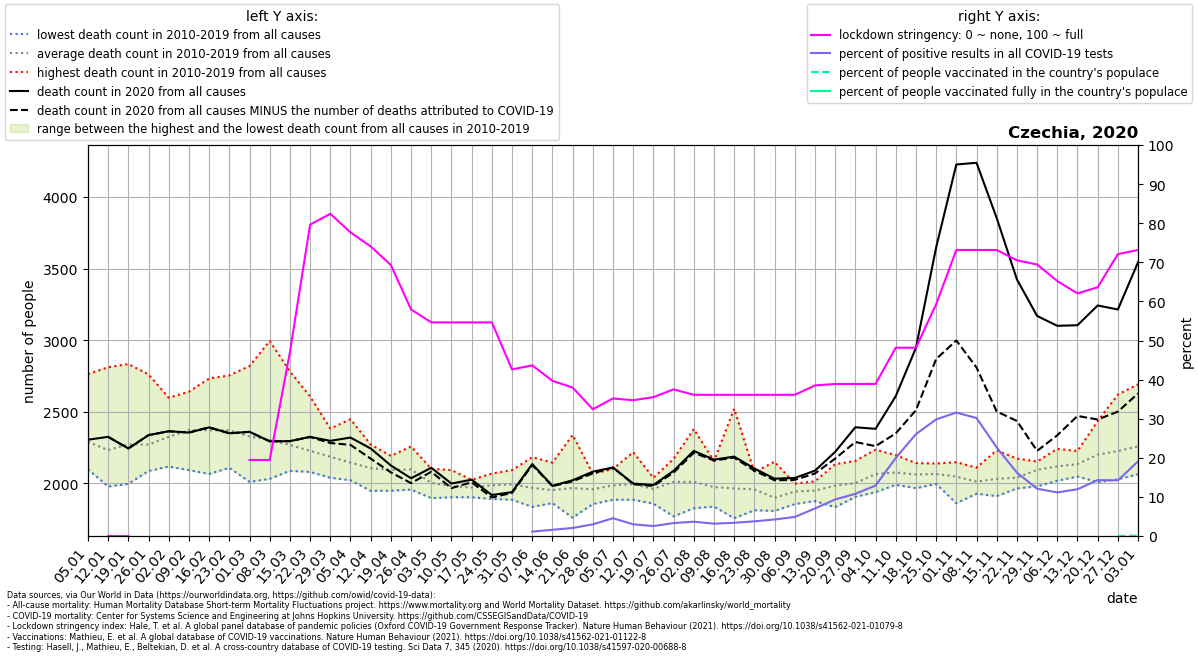

The data file committed next to this chart (first rows):
location, date, time, time_unit, deaths_2010_all_ages, deaths_2011_all_ages, deaths_2012_all_ages, deaths_2013_all_ages, deaths_2014_all_ages, deaths_2015_all_ages, deaths_2016_all_ages, deaths_2017_all_ages, deaths_2018_all_ages, deaths_2019_all_ages, deaths_2020_all_ages, deaths_2021_all_ages, new_deaths, new_cases_smoothed, new_tests_smoothed, stringency_index, people_vaccinated, people_fully_vaccinated, population, positive_test_percent
Czechia, 2020-01-05, 1, weekly, 2155, 2249, 2262, 2313, 2099, 2378, 2222, 2763, 2143, 2321, 2305, 3833, , , , , , , , 
Czechia, 2020-01-12, 2, weekly, 2095, 2117, 2188, 2233, 1978, 2432, 2054, 2811, 2126, 2290, 2325, 3744, 0.0, , , 0.0, , , 10724553, 
Czechia, 2020-01-19, 3, weekly, 2200, 2139, 2103, 2339, 1997, 2396, 2175, 2833, 2230, 2311, 2244, 3591, 0.0, , , 0.0, , , 10724553, 
Czechia, 2020-01-26, 4, weekly, 2105, 2087, 2115, 2358, 2117, 2499, 2116, 2761, 2190, 2365, 2337, 3443, 0.0, , , , , , , 
Czechia, 2020-02-02, 5, weekly, 2167, 2274, 2201, 2459, 2118, 2580, 2137, 2598, 2216, 2497, 2364, 3270, 0.0, , , , , , , 
Czechia, 2020-02-09, 6, weekly, 2253, 2275, 2281, 2490, 2093, 2598, 2245, 2640, 2404, 2445, 2355, 3436, 0.0, , , , , , , 
Czechia, 2020-02-16, 7, weekly, 2193, 2252, 2321, 2385, 2066, 2732, 2160, 2492, 2602, 2509, 2391, 3476, 0.0, , , 16.67, , , 10724553, 
Czechia, 2020-02-23, 8, weekly, 2161, 2298, 2274, 2365, 2109, 2684, 2214, 2357, 2754, 2496, 2350, 3627, 0.0, , , , , , , 
Czechia, 2020-03-01, 9, weekly, 2136, 2255, 2243, 2303, 2011, 2609, 2235, 2353, 2819, 2313, 2360, 3916, 0.0, , , 19.44, , , 10724553, 
Czechia, 2020-03-08, 10, weekly, 2190, 2212, 2233, 2318, 2032, 2357, 2096, 2225, 2994, 2383, 2294, 4026, 0.0, 3.095, , 19.44, , , 10724553, 
Czechia, 2020-03-15, 11, weekly, 2141, 2286, 2194, 2325, 2088, 2291, 2155, 2164, 2782, 2262, 2295, 3832, 0.0, 15.18, , 46.96, , , 10724553, 
Czechia, 2020-03-22, 12, weekly, 2101, 2080, 2216, 2351, 2194, 2273, 2148, 2103, 2607, 2198, 2325, 3468, 1.0, 80.82, , 79.63, , , 10724553, 
Czechia, 2020-03-29, 13, weekly, 2040, 2096, 2286, 2324, 2122, 2222, 2191, 2075, 2383, 2124, 2297, 3386, 15.0, 186.4, , 82.41, , , 10724553, 
Czechia, 2020-04-05, 14, weekly, 2022, 2060, 2089, 2448, 2023, 2209, 2138, 2069, 2262, 2131, 2320, 2946, 51.0, 263, , 77.64, , , 10724553, 
Czechia, 2020-04-12, 15, weekly, 1948, 2024, 2268, 2272, 1970, 2111, 2075, 1994, 2257, 2145, 2244, 2640, 71.0, 233.7, , 74.07, , , 10724553, 
Czechia, 2020-04-19, 16, weekly, 2095, 2150, 2144, 2192, 2027, 2183, 1949, 2043, 2061, 2094, 2125, 2510, 48.0, 131.6, , 69.31, , , 10724553, 
Czechia, 2020-04-26, 17, weekly, 2084, 1957, 2258, 2083, 2039, 2193, 2114, 2051, 2090, 2103, 2036, 2472, 34.0, 113.5, , 57.94, , , 10724553, 
Czechia, 2020-05-03, 18, weekly, 1897, 1947, 2102, 1969, 1984, 2041, 1982, 2041, 2022, 2051, 2109, 2298, 28.0, 65.35, , 54.63, , , 10724553, 
Czechia, 2020-05-10, 19, weekly, 1904, 2009, 1933, 1950, 1906, 1988, 2001, 2074, 1958, 2093, 1999, 2245, 32.0, 51.67, , 54.63, , , 10724553, 
Czechia, 2020-05-17, 20, weekly, 2025, 1957, 1971, 1948, 1903, 1983, 1964, 1974, 1962, 2025, 2026, 2049, 18.0, 47.71, , 54.63, , , 10724553, 
Czechia, 2020-05-24, 21, weekly, 1964, 1892, 2035, 1975, 2069, 1993, 2000, 1932, 2013, 1995, 1919, 1957, 17.0, 61.49, , 54.63, , , 10724553, 
Czechia, 2020-05-31, 22, weekly, 1928, 1920, 2004, 2005, 1886, 2029, 2042, 2033, 1995, 2093, 1939, 2053, 5.0, 53.18, , 42.59, , , 10724553, 
Czechia, 2020-06-07, 23, weekly, 2183, 1931, 1917, 1949, 1927, 1995, 1893, 1836, 2038, 2020, 2135, 1963, 7.0, 47.96, 4249, 43.65, , , 10724553, 1.129
Czechia, 2020-06-14, 24, weekly, 1900, 1878, 1971, 1908, 2089, 1886, 1915, 1978, 1863, 2145, 1983, 2052, 2.0, 56.29, 3550, 39.68, , , 10724553, 1.586
Czechia, 2020-06-21, 25, weekly, 1914, 1868, 2023, 2338, 1796, 1761, 1993, 2042, 1964, 1980, 2022, 1997, 7.0, 58.96, 2872, 37.96, , , 10724553, 2.053
Czechia, 2020-06-28, 26, weekly, 2066, 1936, 2020, 1856, 1903, 1890, 1970, 1939, 1940, 2067, 2082, 1878, 12.0, 97.76, 3282, 32.41, , , 10724553, 2.979
Czechia, 2020-07-05, 27, weekly, 1969, 1948, 2101, 1999, 1939, 2050, 1886, 1953, 1979, 2046, 2111, 1927, 0.0, 173.4, 3812, 35.18, , , 10724553, 4.549
Czechia, 2020-07-12, 28, weekly, 2218, 2033, 1900, 1953, 1905, 2139, 1918, 1886, 2041, 1956, 1999, 2022, 4.0, 102.4, 3427, 34.72, , , 10724553, 2.988
Czechia, 2020-07-19, 29, weekly, 1958, 1859, 1860, 1943, 2029, 1943, 1981, 1972, 2039, 2034, 1989, 1953, 7.0, 100.7, 3951, 35.51, , , 10724553, 2.548
Czechia, 2020-07-26, 30, weekly, 1813, 1891, 2033, 2141, 2085, 2109, 1942, 1770, 2153, 2171, 2088, 2093, 12.0, 167.4, 5070, 37.5, , , 10724553, 3.301
Czechia, 2020-08-02, 31, weekly, 1879, 2021, 2015, 2052, 1958, 1886, 1827, 2077, 2379, 2010, 2227, 1898, 13.0, 213.1, 5824, 36.11, , , 10724553, 3.66
Czechia, 2020-08-09, 32, weekly, 1989, 1838, 1921, 2022, 1873, 2156, 1839, 1959, 2118, 2027, 2166, 2014, 6.0, 211.2, 6704, 36.11, , , 10724553, 3.151
Czechia, 2020-08-16, 33, weekly, 1944, 1933, 1834, 1757, 1900, 2521, 1949, 1861, 1923, 2026, 2187, 1970, 7.0, 227.5, 6742, 36.11, , , 10724553, 3.374
Czechia, 2020-08-23, 34, weekly, 1921, 2078, 2024, 1860, 1890, 1813, 2043, 1939, 2004, 2011, 2104, 1943, 15.0, 253.9, 6778, 36.11, , , 10724553, 3.747
Czechia, 2020-08-30, 35, weekly, 1808, 1819, 1817, 1855, 1912, 1963, 1918, 1848, 1902, 2151, 2033, 1997, 11.0, 312.1, 7384, 36.11, , , 10724553, 4.227
Czechia, 2020-09-06, 36, weekly, 1986, 1905, 1899, 1856, 1999, 1989, 1980, 1920, 1979, 1922, 2038, 2059, 13.0, 449.6, 9225, 36.11, , , 10724553, 4.873
Czechia, 2020-09-13, 37, weekly, 2010, 1938, 1933, 1877, 1940, 1922, 1930, 1991, 2014, 1944, 2089, 2108, 20.0, 864.8, 12274, 38.49, , , 10724553, 7.046
Czechia, 2020-09-20, 38, weekly, 2134, 1908, 1862, 1989, 2014, 1961, 1834, 2058, 2056, 2030, 2220, 2077, 47.0, 1585, 16962, 38.89, , , 10724553, 9.345
Czechia, 2020-09-27, 39, weekly, 1996, 1931, 2024, 1970, 2009, 1915, 1988, 2125, 1906, 2157, 2392, 2071, 103.0, 2078, 19266, 38.89, , , 10724553, 10.78
Czechia, 2020-10-04, 40, weekly, 2115, 1974, 1939, 2065, 2049, 2007, 1991, 2235, 2123, 2153, 2381, 2079, 121.0, 2304, 17852, 38.89, , , 10724553, 12.9
Czechia, 2020-10-11, 41, weekly, 2071, 2116, 1990, 2035, 2006, 2035, 2083, 2156, 2076, 2197, 2609, 2188, 260.0, 3925, 19668, 48.15, , , 10724553, 19.96
Czechia, 2020-10-18, 42, weekly, 2087, 2122, 2015, 1967, 2069, 2080, 2142, 2029, 2014, 2099, 2946, 2227, 435.0, 6737, 25850, 48.15, , , 10724553, 26.06
Czechia, 2020-10-25, 43, weekly, 2035, 2048, 2072, 1996, 2111, 2098, 2035, 2101, 2024, 2139, 3647, , 779.0, 10466, 35100, 59.26, , , 10724553, 29.82
Czechia, 2020-11-01, 44, weekly, 2142, 2087, 2028, 1862, 2080, 2016, 1997, 2053, 2148, 2066, 4226, , 1228, 12343, 39096, 73.15, , , 10724553, 31.57
Czechia, 2020-11-08, 45, weekly, 1988, 2021, 1928, 1997, 2007, 2020, 1968, 2040, 2046, 2110, 4238, , 1429, 11310, 37487, 73.15, , , 10724553, 30.17
Czechia, 2020-11-15, 46, weekly, 1982, 2035, 1977, 1911, 1980, 2023, 2134, 2057, 1991, 2231, 3852, , 1350, 7976, 35234, 73.15, , , 10724553, 22.64
Czechia, 2020-11-22, 47, weekly, 1995, 2041, 1984, 1965, 1971, 1975, 2084, 2071, 2141, 2173, 3424, , 988.0, 5265, 32494, 70.5, , , 10724553, 16.2
Czechia, 2020-11-29, 48, weekly, 2086, 2116, 2153, 2074, 2066, 1979, 2125, 2116, 2095, 2134, 3169, , 942.0, 4232, 35000, 69.44, , , 10724553, 12.09
Czechia, 2020-12-06, 49, weekly, 2101, 2154, 2052, 2049, 2241, 2019, 2200, 2102, 2194, 2078, 3100, , 764.0, 3788, 33994, 65.21, , , 10724553, 11.14
Czechia, 2020-12-13, 50, weekly, 2123, 2087, 2141, 2050, 2144, 2048, 2204, 2187, 2136, 2226, 3104, , 633.0, 3795, 31744, 62.04, , , 10724553, 11.96
Czechia, 2020-12-20, 51, weekly, 2189, 2235, 2148, 2085, 2237, 2009, 2435, 2119, 2303, 2248, 3242, , 796.0, 5612, 39244, 63.63, , , 10724553, 14.3
Czechia, 2020-12-27, 52, weekly, 2192, 2245, 2228, 2121, 2232, 2029, 2620, 2201, 2145, 2245, 3214, , 713.0, 7263, 51076, 72.09, 1283, , 10724553, 14.22
Czechia, 2021-01-03, 53, weekly, , , , , , , , , , , 3544, , 916.0, 8471, 44349, 73.15, 10434, , 10724553, 19.1
